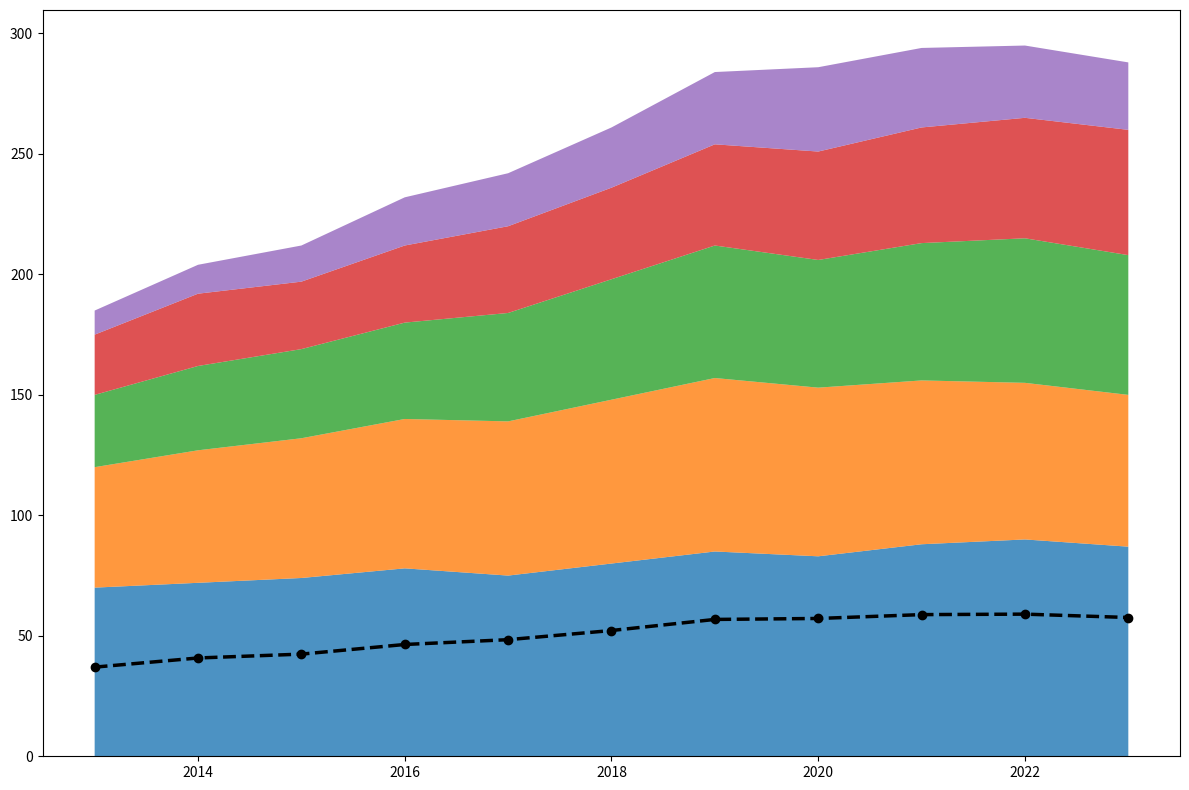

Here is the Python script that generated this plot:
import matplotlib.pyplot as plt
import numpy as np

# Data setup
years = np.arange(2013, 2024)
epic_fantasy = np.array([70, 72, 74, 78, 75, 80, 85, 83, 88, 90, 87])
urban_fantasy = np.array([50, 55, 58, 62, 64, 68, 72, 70, 68, 65, 63])
dark_fantasy = np.array([30, 35, 37, 40, 45, 50, 55, 53, 57, 60, 58])
historical_fantasy = np.array([25, 30, 28, 32, 36, 38, 42, 45, 48, 50, 52])
romantic_fantasy = np.array([10, 12, 15, 20, 22, 25, 30, 35, 33, 30, 28])

average_popularity = (epic_fantasy + urban_fantasy + dark_fantasy + historical_fantasy + romantic_fantasy) / 5

fig, ax = plt.subplots(figsize=(12, 8))

ax.stackplot(years, epic_fantasy, urban_fantasy, dark_fantasy, historical_fantasy, romantic_fantasy,
             colors=['#1f77b4', '#ff7f0e', '#2ca02c', '#d62728', '#9467bd'],
             alpha=0.8)

ax.plot(years, average_popularity, color='black', linewidth=2.5, linestyle='--', marker='o')

plt.tight_layout()
plt.show()
